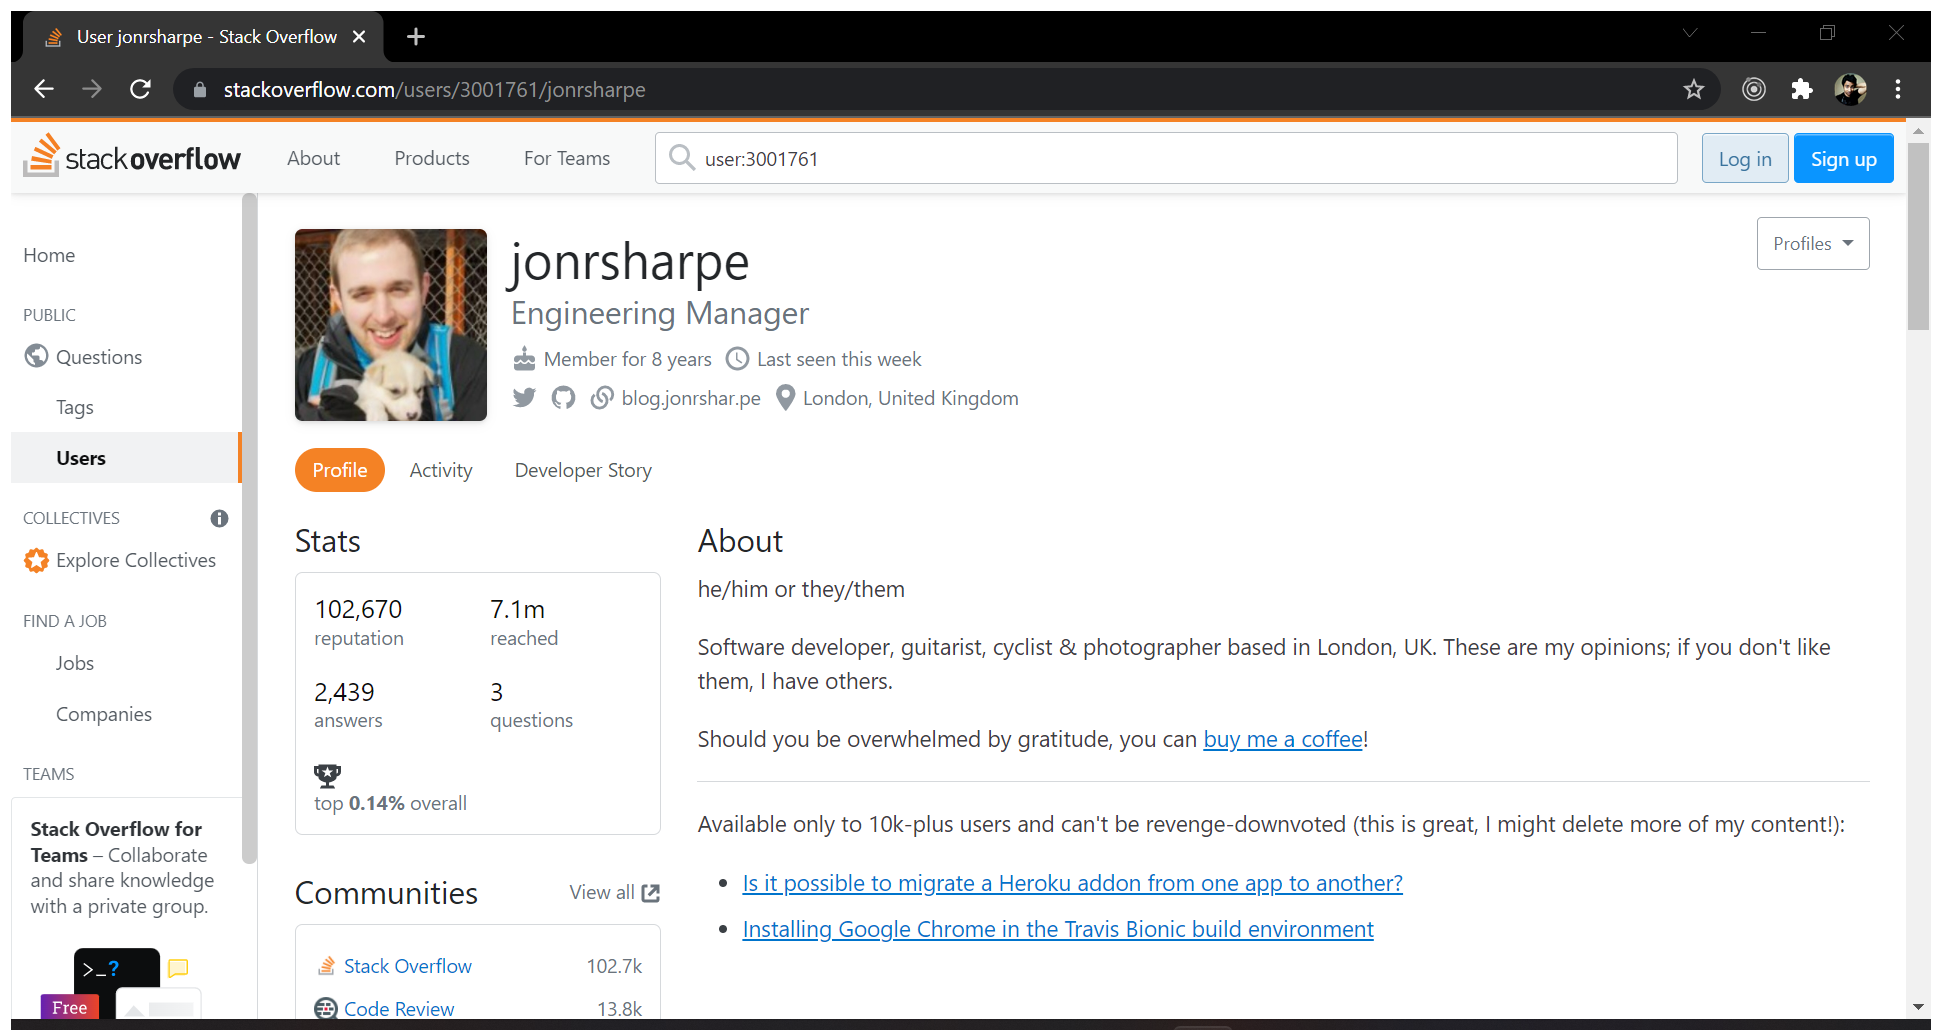
Task: Here is a container of all UIPath Files


Workflow: StackOverflow

Step 1 [then]: Browser with Normal UserName in window '{0}' (chrome.exe)

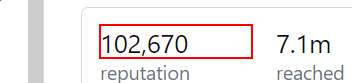
Step 2 [then]: get-text from the element (repeated 4 times)

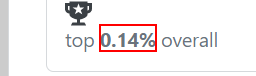
Step 6: get-text from the text

Step 7 [else]: Browser with pseudoUsername in window '{0}' (chrome.exe) (same screen as step 1)

Step 8 [else]: get-text from the element (same screen as step 2) (repeated 4 times)

Step 12: get-text from the text (same screen as step 6)